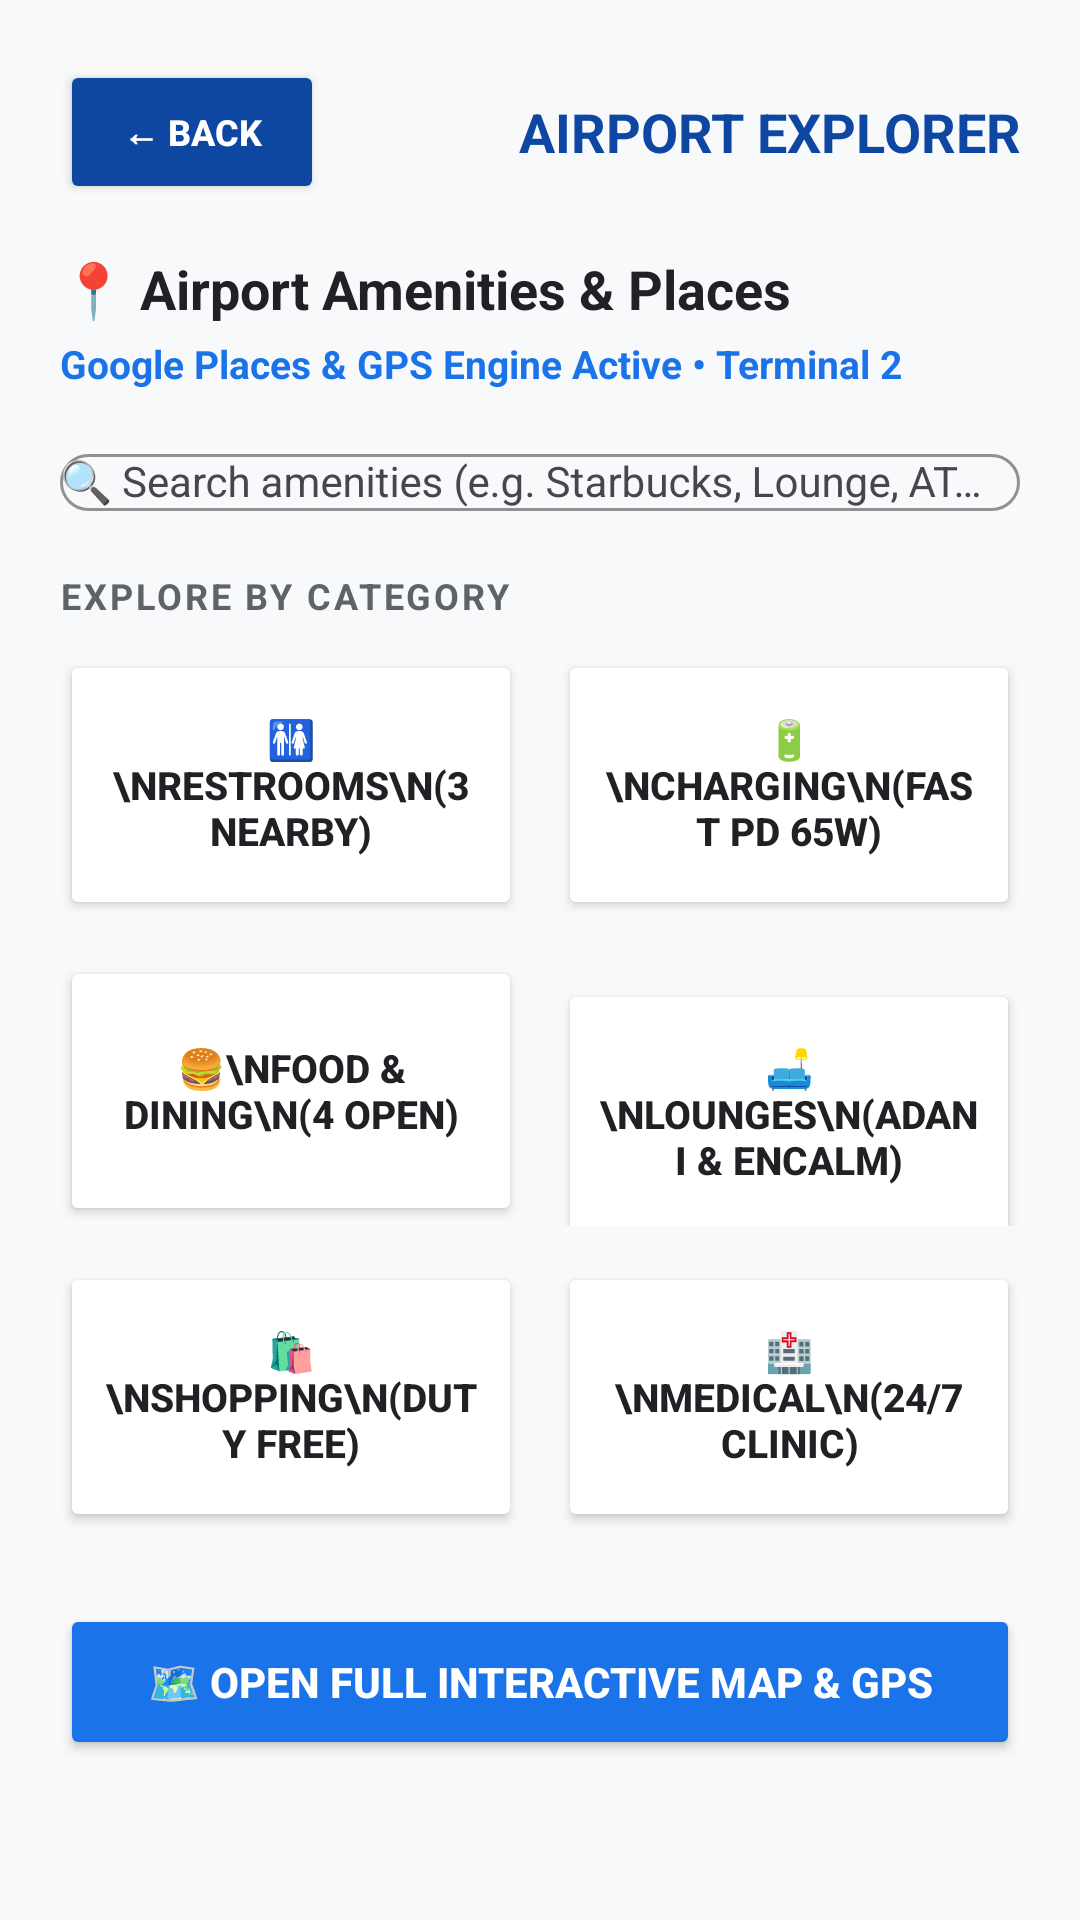

Android layout source for this screen:
<!-- AndroidManifest.xml: application theme Theme.GateCrash -->
<!-- res/layout/activity_airport_explorer.xml -->
<?xml version="1.0" encoding="utf-8"?>
<ScrollView xmlns:android="http://schemas.android.com/apk/res/android"
    xmlns:app="http://schemas.android.com/apk/res-auto"
    android:layout_width="match_parent"
    android:layout_height="match_parent"
    android:fillViewport="true"
    android:background="@color/background_light">

    <LinearLayout
        android:layout_width="match_parent"
        android:layout_height="wrap_content"
        android:orientation="vertical"
        android:padding="20dp">

        
        <LinearLayout
            android:layout_width="match_parent"
            android:layout_height="wrap_content"
            android:orientation="horizontal"
            android:gravity="center_vertical"
            android:layout_marginBottom="16dp">

            <Button
                android:id="@+id/backFromExplorer"
                android:layout_width="wrap_content"
                android:layout_height="wrap_content"
                android:text="← BACK"
                android:textSize="12sp"
                android:textStyle="bold"
                android:backgroundTint="@color/primary_dark"
                android:textColor="@color/white" />

            <TextView
                android:layout_width="0dp"
                android:layout_height="wrap_content"
                android:layout_weight="1"
                android:text="AIRPORT EXPLORER"
                android:textColor="@color/primary_dark"
                android:textSize="18sp"
                android:textStyle="bold"
                android:gravity="end" />
        </LinearLayout>

        
        <TextView
            android:layout_width="wrap_content"
            android:layout_height="wrap_content"
            android:text="📍 Airport Amenities &amp; Places"
            android:textColor="@color/text_primary"
            android:textSize="18sp"
            android:textStyle="bold"
            android:layout_marginBottom="4dp" />

        <TextView
            android:id="@+id/placesStatusSubtitle"
            android:layout_width="wrap_content"
            android:layout_height="wrap_content"
            android:text="Google Places &amp; GPS Engine Active • Terminal 2"
            android:textColor="@color/primary"
            android:textSize="13sp"
            android:textStyle="bold"
            android:layout_marginBottom="16dp" />

        
        <com.google.android.material.textfield.TextInputLayout
            android:layout_width="match_parent"
            android:layout_height="wrap_content"
            android:layout_marginBottom="20dp"
            app:boxCornerRadiusTopStart="12dp"
            app:boxCornerRadiusTopEnd="12dp"
            app:boxCornerRadiusBottomStart="12dp"
            app:boxCornerRadiusBottomEnd="12dp"
            app:boxStrokeColor="@color/primary">

            <AutoCompleteTextView
                android:id="@+id/facilitySearchInput"
                android:layout_width="match_parent"
                android:layout_height="wrap_content"
                android:hint="🔍 Search amenities (e.g. Starbucks, Lounge, ATM...)"
                android:textSize="14sp"
                android:singleLine="true"
                android:imeOptions="actionSearch" />
        </com.google.android.material.textfield.TextInputLayout>

        
        <TextView
            android:layout_width="wrap_content"
            android:layout_height="wrap_content"
            android:text="EXPLORE BY CATEGORY"
            android:textColor="@color/text_secondary"
            android:textSize="12sp"
            android:textStyle="bold"
            android:letterSpacing="0.08"
            android:layout_marginBottom="10dp" />

        
        <LinearLayout
            android:layout_width="match_parent"
            android:layout_height="wrap_content"
            android:orientation="horizontal"
            android:layout_marginBottom="12dp">

            <Button
                android:id="@+id/btnRestrooms"
                android:layout_width="0dp"
                android:layout_height="90dp"
                android:layout_weight="1"
                android:text="🚻\nRestrooms\n(3 nearby)"
                android:textSize="13sp"
                android:textStyle="bold"
                android:backgroundTint="@color/white"
                android:textColor="@color/text_primary"
                android:layout_marginEnd="6dp" />

            <Button
                android:id="@+id/btnCharging"
                android:layout_width="0dp"
                android:layout_height="90dp"
                android:layout_weight="1"
                android:text="🔋\nCharging\n(Fast PD 65W)"
                android:textSize="13sp"
                android:textStyle="bold"
                android:backgroundTint="@color/white"
                android:textColor="@color/text_primary"
                android:layout_marginStart="6dp" />
        </LinearLayout>

        
        <LinearLayout
            android:layout_width="match_parent"
            android:layout_height="wrap_content"
            android:orientation="horizontal"
            android:layout_marginBottom="12dp">

            <Button
                android:id="@+id/btnFood"
                android:layout_width="0dp"
                android:layout_height="90dp"
                android:layout_weight="1"
                android:text="🍔\nFood &amp; Dining\n(4 open)"
                android:textSize="13sp"
                android:textStyle="bold"
                android:backgroundTint="@color/white"
                android:textColor="@color/text_primary"
                android:layout_marginEnd="6dp" />

            <Button
                android:id="@+id/btnLounge"
                android:layout_width="0dp"
                android:layout_height="90dp"
                android:layout_weight="1"
                android:text="🛋\nLounges\n(Adani &amp; Encalm)"
                android:textSize="13sp"
                android:textStyle="bold"
                android:backgroundTint="@color/white"
                android:textColor="@color/text_primary"
                android:layout_marginStart="6dp" />
        </LinearLayout>

        
        <LinearLayout
            android:layout_width="match_parent"
            android:layout_height="wrap_content"
            android:orientation="horizontal"
            android:layout_marginBottom="24dp">

            <Button
                android:id="@+id/btnShopping"
                android:layout_width="0dp"
                android:layout_height="90dp"
                android:layout_weight="1"
                android:text="🛍\nShopping\n(Duty Free)"
                android:textSize="13sp"
                android:textStyle="bold"
                android:backgroundTint="@color/white"
                android:textColor="@color/text_primary"
                android:layout_marginEnd="6dp" />

            <Button
                android:id="@+id/btnMedical"
                android:layout_width="0dp"
                android:layout_height="90dp"
                android:layout_weight="1"
                android:text="🏥\nMedical\n(24/7 Clinic)"
                android:textSize="13sp"
                android:textStyle="bold"
                android:backgroundTint="@color/white"
                android:textColor="@color/text_primary"
                android:layout_marginStart="6dp" />
        </LinearLayout>

        
        <Button
            android:id="@+id/openMapDirectlyBtn"
            android:layout_width="match_parent"
            android:layout_height="52dp"
            android:text="🗺️ OPEN FULL INTERACTIVE MAP &amp; GPS"
            android:backgroundTint="@color/primary"
            android:textColor="@color/white"
            android:textSize="14sp"
            android:textStyle="bold" />

    </LinearLayout>
</ScrollView>
<!-- resources referenced by this layout -->
<resources>
  <color name="background_light">#F8F9FA</color>
  <color name="primary">#1A73E8</color>
  <color name="primary_dark">#0D47A1</color>
  <color name="text_primary">#202124</color>
  <color name="text_secondary">#5F6368</color>
  <color name="white">#FFFFFFFF</color>
  <style name="Theme.GateCrash" parent="Base.Theme.GateCrash" />
  <style name="Base.Theme.GateCrash" parent="Theme.Material3.DayNight.NoActionBar">
          <item name="colorPrimary">@color/primary</item>
          <item name="colorPrimaryDark">@color/primary_dark</item>
          <item name="colorAccent">@color/accent</item>
      </style>
  <color name="accent">#FF6D00</color>
</resources>
